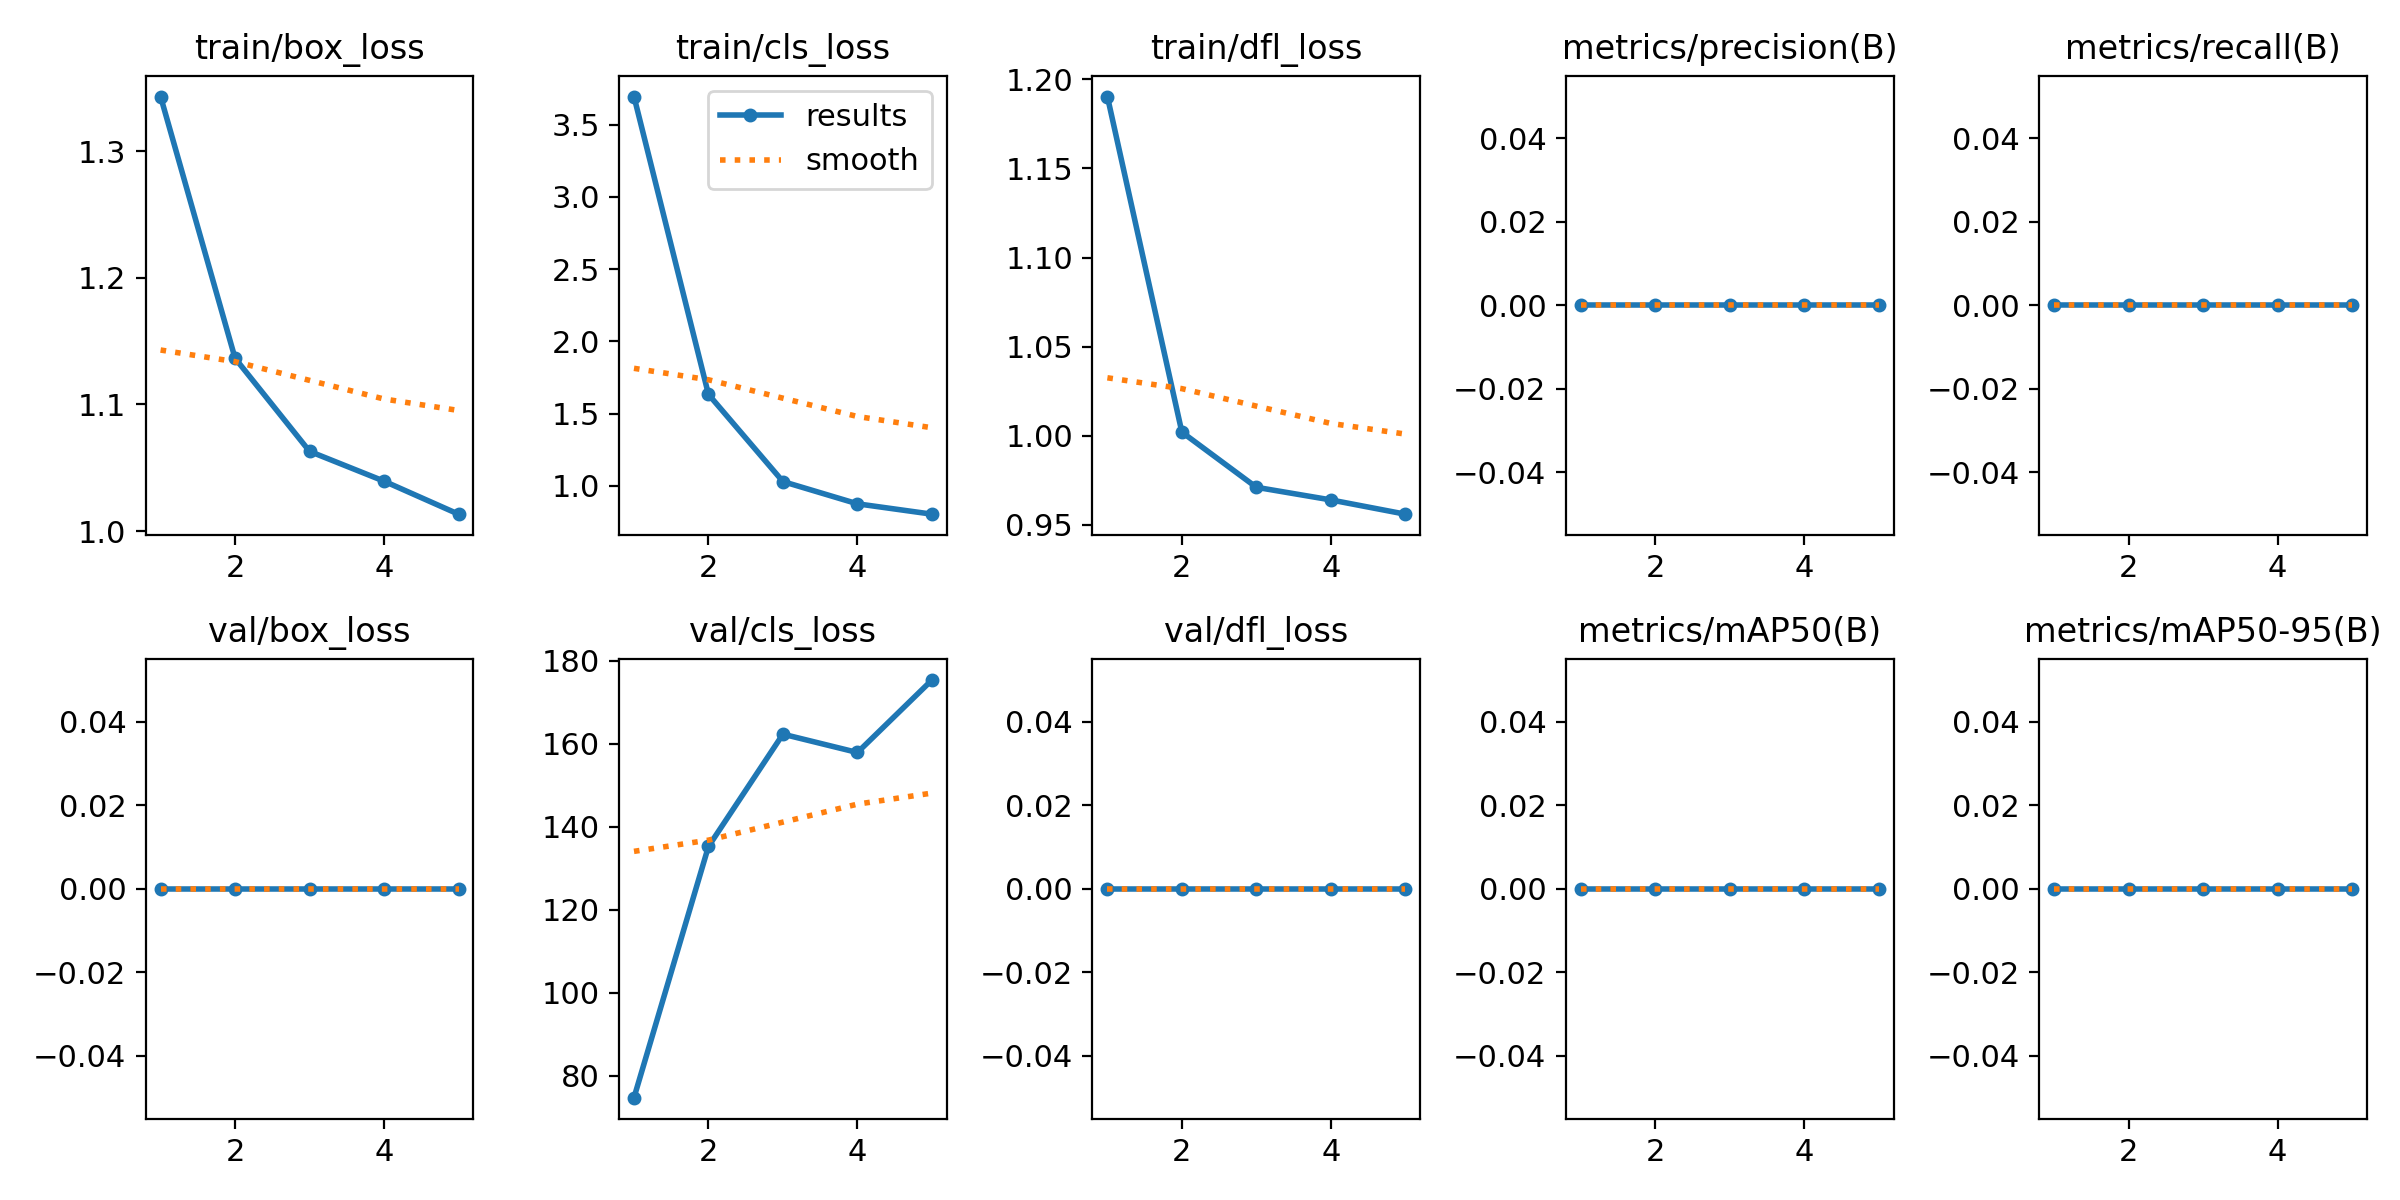

The table this chart was drawn from, first rows:
epoch, time, train/box_loss, train/cls_loss, train/dfl_loss, metrics/precision(B), metrics/recall(B), metrics/mAP50(B), metrics/mAP50-95(B), val/box_loss, val/cls_loss, val/dfl_loss, lr/pg0, lr/pg1, lr/pg2, lr/pg3, lr/pg4, lr/pg5, lr/pg6, lr/pg7
1, 119.6, 1.343, 3.695, 1.19, 0, 0, 0, 0, 0, 74.69, 0, 0.001247, 0.0004158, 0.001247, 0.0004158, 0.001247, 0.0004158, 0.001247, 0.0004158
2, 208, 1.136, 1.633, 1.002, 0, 0, 0, 0, 0, 135.2, 0, 0.002003, 0.0006677, 0.002003, 0.0006677, 0.002003, 0.0006677, 0.002003, 0.0006677
3, 290.8, 1.063, 1.029, 0.9711, 0, 0, 0, 0, 0, 162.3, 0, 0.002263, 0.0007545, 0.002263, 0.0007545, 0.002263, 0.0007545, 0.002263, 0.0007545
4, 371.2, 1.039, 0.875, 0.9641, 0, 0, 0, 0, 0, 157.9, 0, 0.001522, 0.0005075, 0.001522, 0.0005075, 0.001522, 0.0005075, 0.001522, 0.0005075
5, 452.6, 1.013, 0.8033, 0.9561, 0, 0, 0, 0, 0, 175.3, 0, 0.00078, 0.00026, 0.00078, 0.00026, 0.00078, 0.00026, 0.00078, 0.00026
